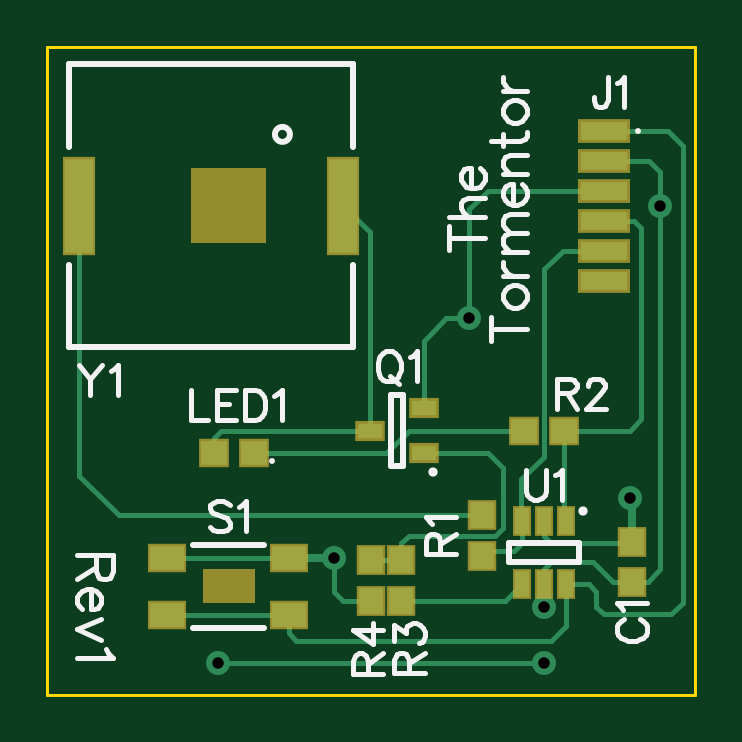
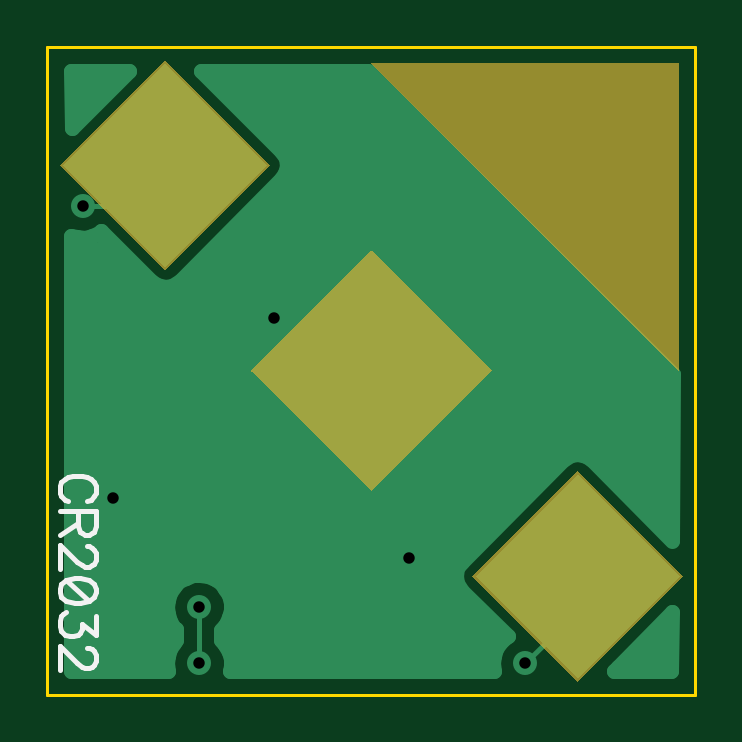
Circuit board: 8 layer files. Board 27.4 x 27.4 mm.
- outline: BoardOutline.gbr (196 bytes)
- bottom_copper: Bottom.gbr (3226 bytes)
- bottom_mask: BottomMask.gbr (406 bytes)
- bottom_silk: BottomSilk.gbr (1405 bytes)
- drill: Through.drl (153 bytes)
- top_copper: Top.gbr (2146 bytes)
- top_mask: TopMask.gbr (819 bytes)
- top_silk: TopSilk.gbr (5654 bytes)

=== outline: BoardOutline.gbr ===
G04 DipTrace 2.4.0.2*
%INBoardOutline.gbr*%
%MOIN*%
%ADD11C,0.0055*%
%FSLAX44Y44*%
G04*
G70*
G90*
G75*
G01*
%LNBoardOutline*%
%LPD*%
X-5400Y5400D2*
D11*
X5400D1*
Y-5400D1*
X-5400D1*
Y5400D1*
M02*

=== bottom_copper: Bottom.gbr ===
G04 DipTrace 2.4.0.2*
%INBottom.gbr*%
%MOIN*%
%ADD13C,0.008*%
%ADD15C,0.025*%
%ADD24C,0.04*%
%FSLAX44Y44*%
G04*
G70*
G90*
G75*
G01*
%LNBottom*%
%LPD*%
X4813Y2750D2*
D13*
X4115D1*
X3437Y3428D1*
X-3437Y-3428D2*
Y-4000D1*
X-2563Y-4875D1*
X2875D2*
Y-3938D1*
D24*
X4813Y2750D3*
X-2563Y-4875D3*
X2875D3*
Y-3938D3*
X1625Y875D3*
X-625Y-3125D3*
X4312Y-2125D3*
X-174Y4751D2*
D15*
X2565D1*
X4310D2*
X4975D1*
X-424Y4503D2*
X2315D1*
X4560D2*
X4975D1*
X-674Y4254D2*
X2065D1*
X4806D2*
X4975D1*
X-924Y4005D2*
X1819D1*
X-1174Y3757D2*
X1569D1*
X-1424Y3508D2*
X1389D1*
X-1674Y3259D2*
X1428D1*
X-1924Y3010D2*
X1658D1*
X-2174Y2762D2*
X1908D1*
X-2424Y2513D2*
X2155D1*
X-2674Y2264D2*
X2405D1*
X4470D2*
X4564D1*
X-2924Y2016D2*
X2651D1*
X4220D2*
X4975D1*
X-3174Y1767D2*
X2901D1*
X3970D2*
X4975D1*
X-3424Y1518D2*
X3147D1*
X3724D2*
X4975D1*
X-3674Y1270D2*
X4975D1*
X-3924Y1021D2*
X4975D1*
X-4174Y772D2*
X4975D1*
X-4424Y524D2*
X4975D1*
X-4674Y275D2*
X4975D1*
X-4924Y26D2*
X4975D1*
X-5006Y-222D2*
X4975D1*
X-5006Y-471D2*
X4975D1*
X-5003Y-720D2*
X4975D1*
X-5003Y-969D2*
X4975D1*
X-5003Y-1217D2*
X4975D1*
X-4999Y-1466D2*
X-3666D1*
X-3202D2*
X4975D1*
X-4999Y-1715D2*
X-3920D1*
X-2952D2*
X4975D1*
X-4995Y-1963D2*
X-4170D1*
X-2706D2*
X4975D1*
X-4995Y-2212D2*
X-4420D1*
X-2456D2*
X4975D1*
X-4991Y-2461D2*
X-4666D1*
X-2210D2*
X4975D1*
X-4991Y-2709D2*
X-4914D1*
X-1960D2*
X4975D1*
X-1713Y-2958D2*
X4975D1*
X-1463Y-3207D2*
X4975D1*
X-1381Y-3455D2*
X2619D1*
X3130D2*
X4975D1*
X-1514Y-3704D2*
X2369D1*
X3380D2*
X4975D1*
X-1764Y-3953D2*
X2315D1*
X3435D2*
X4975D1*
X-4983Y-4201D2*
X-4861D1*
X-2014D2*
X2385D1*
X3365D2*
X4975D1*
X-4979Y-4450D2*
X-4611D1*
X-2213D2*
X2475D1*
X3275D2*
X4975D1*
X-4979Y-4699D2*
X-4365D1*
X-2034D2*
X2346D1*
X3404D2*
X4975D1*
X-4975Y-4948D2*
X-4115D1*
X-2006D2*
X2319D1*
X3431D2*
X4975D1*
X-5015Y-2832D2*
X-3672Y-1492D1*
X-3569Y-1422D1*
X-3448Y-1395D1*
X-3325Y-1413D1*
X-3198Y-1493D1*
X-1502Y-3194D1*
X-1432Y-3296D1*
X-1405Y-3417D1*
X-1423Y-3540D1*
X-1503Y-3667D1*
X-2269Y-4431D1*
X-2234Y-4453D1*
X-2145Y-4540D1*
X-2079Y-4646D1*
X-2039Y-4764D1*
X-2028Y-4875D1*
X-2043Y-5003D1*
X-875Y-5000D1*
X2355D1*
X2343Y-4931D1*
X2344Y-4806D1*
X2375Y-4685D1*
X2432Y-4574D1*
X2501Y-4495D1*
X2500Y-4316D1*
X2425Y-4227D1*
X2370Y-4115D1*
X2343Y-3993D1*
X2344Y-3868D1*
X2375Y-3747D1*
X2432Y-3637D1*
X2514Y-3543D1*
X2615Y-3470D1*
X2731Y-3422D1*
X2854Y-3403D1*
X2978Y-3413D1*
X3097Y-3451D1*
X3204Y-3515D1*
X3292Y-3603D1*
X3359Y-3709D1*
X3398Y-3827D1*
X3410Y-3938D1*
X3395Y-4061D1*
X3353Y-4179D1*
X3284Y-4283D1*
X3253Y-4312D1*
X3250Y-4496D1*
X3292Y-4540D1*
X3359Y-4646D1*
X3398Y-4764D1*
X3410Y-4875D1*
X3394Y-5003D1*
X5000Y-5000D1*
Y2246D1*
X4902Y2223D1*
X4778Y2216D1*
X4655Y2239D1*
X4541Y2289D1*
X4501Y2320D1*
X3672Y1492D1*
X3569Y1422D1*
X3448Y1395D1*
X3325Y1413D1*
X3198Y1493D1*
X1502Y3194D1*
X1432Y3296D1*
X1405Y3417D1*
X1423Y3540D1*
X1503Y3667D1*
X2839Y4999D1*
X51Y5000D1*
X-5033Y-57D1*
X-5015Y-2829D1*
X-4038Y-5000D2*
X-5009Y-4026D1*
X-5000Y-5000D1*
X-4035D1*
X4038Y5000D2*
X4998Y4037D1*
X5000Y5000D1*
X4035D1*
G36*
X-1949Y3D2*
X3Y1949D1*
X1949Y-3D1*
X-3Y-1949D1*
X-1949Y3D1*
G37*
G36*
X-5136Y-3425D2*
X-3435Y-1729D1*
X-1739Y-3430D1*
X-3440Y-5126D1*
X-5136Y-3425D1*
G37*
G36*
X1739Y3430D2*
X3440Y5126D1*
X5136Y3425D1*
X3435Y1729D1*
X1739Y3430D1*
G37*
M02*

=== bottom_mask: BottomMask.gbr ===
G04 DipTrace 2.4.0.2*
%INBottomMask.gbr*%
%MOIN*%
%FSLAX44Y44*%
G04*
G70*
G90*
G75*
G01*
%LNBotMask*%
%LPD*%
G36*
X-2005Y3D2*
X3Y2005D1*
X2005Y-3D1*
X-3Y-2005D1*
X-2005Y3D1*
G37*
G36*
X-5192Y-3425D2*
X-3435Y-1673D1*
X-1683Y-3430D1*
X-3440Y-5182D1*
X-5192Y-3425D1*
G37*
G36*
X1683Y3430D2*
X3440Y5182D1*
X5192Y3425D1*
X3435Y1673D1*
X1683Y3430D1*
G37*
G36*
X-5125Y5125D2*
Y0D1*
X0Y5125D1*
X-5125D1*
G37*
M02*

=== bottom_silk: BottomSilk.gbr ===
G04 DipTrace 2.4.0.2*
%INBottomSilk.gbr*%
%MOIN*%
%ADD13C,0.008*%
%FSLAX44Y44*%
G04*
G70*
G90*
G75*
G01*
%LNBotSilk*%
%LPD*%
X4738Y-2180D2*
D13*
X4681Y-2152D1*
X4623Y-2094D1*
X4595Y-2037D1*
Y-1922D1*
X4623Y-1864D1*
X4681Y-1807D1*
X4738Y-1778D1*
X4824Y-1750D1*
X4968D1*
X5054Y-1778D1*
X5112Y-1807D1*
X5169Y-1864D1*
X5198Y-1922D1*
Y-2037D1*
X5169Y-2094D1*
X5112Y-2152D1*
X5054Y-2180D1*
X4882Y-2340D2*
Y-2598D1*
X4853Y-2684D1*
X4824Y-2714D1*
X4767Y-2742D1*
X4710D1*
X4653Y-2714D1*
X4623Y-2684D1*
X4595Y-2598D1*
Y-2340D1*
X5198D1*
X4882Y-2541D2*
X5198Y-2742D1*
X4739Y-2931D2*
X4710D1*
X4653Y-2960D1*
X4624Y-2988D1*
X4596Y-3046D1*
Y-3161D1*
X4624Y-3218D1*
X4653Y-3246D1*
X4710Y-3276D1*
X4767D1*
X4825Y-3246D1*
X4911Y-3189D1*
X5198Y-2902D1*
Y-3304D1*
X4596Y-3636D2*
X4624Y-3550D1*
X4710Y-3493D1*
X4854Y-3464D1*
X4940D1*
X5083Y-3493D1*
X5169Y-3550D1*
X5198Y-3636D1*
Y-3694D1*
X5169Y-3780D1*
X5083Y-3837D1*
X4940Y-3866D1*
X4854D1*
X4710Y-3837D1*
X4624Y-3780D1*
X4596Y-3694D1*
Y-3636D1*
X4710Y-3837D2*
X5083Y-3493D1*
X4596Y-4084D2*
Y-4399D1*
X4825Y-4227D1*
Y-4313D1*
X4854Y-4370D1*
X4882Y-4399D1*
X4968Y-4428D1*
X5025D1*
X5112Y-4399D1*
X5169Y-4342D1*
X5198Y-4255D1*
Y-4169D1*
X5169Y-4084D1*
X5140Y-4055D1*
X5083Y-4026D1*
X4739Y-4617D2*
X4710D1*
X4653Y-4646D1*
X4624Y-4674D1*
X4596Y-4732D1*
Y-4847D1*
X4624Y-4904D1*
X4653Y-4932D1*
X4710Y-4961D1*
X4767D1*
X4825Y-4932D1*
X4911Y-4875D1*
X5198Y-4588D1*
Y-4990D1*
M02*

=== drill: Through.drl (153 bytes, source withheld) ===
=== top_copper: Top.gbr ===
G04 DipTrace 2.4.0.2*
%INTop.gbr*%
%MOIN*%
%ADD13C,0.008*%
%ADD14C,0.013*%
%ADD16R,0.0394X0.0433*%
%ADD17R,0.0787X0.0315*%
%ADD18R,0.0433X0.0394*%
%ADD20R,0.0413X0.0256*%
%ADD21R,0.0571X0.0394*%
%ADD22R,0.0236X0.0433*%
%ADD23R,0.0472X0.1575*%
%ADD24C,0.04*%
%FSLAX44Y44*%
G04*
G70*
G90*
G75*
G01*
%LNTop*%
%LPD*%
X2502Y-2500D2*
D13*
Y-2873D1*
X2375Y-3000D1*
X1919D1*
X1835Y-3085D1*
X3875Y2000D2*
X3187D1*
X2875Y1688D1*
Y-1438D1*
X2500Y-1812D1*
Y-2498D1*
X2502Y-2500D1*
X1835Y-2415D2*
X-4210D1*
X-4875Y-1750D1*
Y2750D1*
X-3403Y-3125D2*
X-1375D1*
X4335Y-2853D2*
D14*
Y-2147D1*
X4312Y-2125D1*
X-1375Y-3125D2*
X-625D1*
X875Y-627D2*
D13*
Y500D1*
X1250Y875D1*
X1625D1*
X0Y-3835D2*
X-478D1*
X-625Y-3687D1*
Y-3125D1*
X4335Y-2853D2*
Y-2875D1*
X3000D1*
X2876Y-2751D1*
Y-2500D1*
X3875Y3000D2*
X1937D1*
X1625Y2688D1*
Y875D1*
X4335Y-3522D2*
X4022D1*
X3687Y-3187D1*
X3000D1*
X2875Y-3312D1*
Y-3562D1*
X2876Y-3563D1*
X4335Y-3522D2*
X4603D1*
X4813Y-3312D1*
Y2750D1*
X3875Y3500D2*
X4625D1*
X4813Y3312D1*
Y2750D1*
X-2563Y-4875D2*
X2875D1*
Y-3938D2*
Y-3564D1*
X3210Y-1000D2*
Y-2500D1*
X3250D1*
X3875Y2500D2*
X4375D1*
X4500Y2375D1*
Y-812D1*
X4312Y-1000D1*
X3210D1*
X-3403Y-4070D2*
X-1375D1*
X3250Y-3563D2*
Y-4250D1*
X3000Y-4500D1*
X-1250D1*
X-1375Y-4375D1*
Y-4070D1*
X3875Y4000D2*
X4938D1*
X5188Y3750D1*
Y-3875D1*
X5000Y-4062D1*
X3875D1*
X3750Y-3937D1*
Y-3688D1*
X3625Y-3563D1*
X3250D1*
X2540Y-1000D2*
X625D1*
X250Y-1375D1*
X-1956D1*
X875D2*
X1938D1*
X2188Y-1625D1*
Y-2625D1*
X2063Y-2750D1*
X625D1*
X500Y-2875D1*
Y-3165D1*
X0D1*
X500Y-3835D2*
X2230D1*
X2502Y-3563D1*
X-31Y-1001D2*
Y2315D1*
X-466Y2750D1*
X-31Y-1001D2*
X-2501D1*
X-2625Y-1125D1*
Y-1375D1*
D24*
X4813Y2750D3*
X-2563Y-4875D3*
X2875D3*
Y-3938D3*
X1625Y875D3*
X-625Y-3125D3*
X4312Y-2125D3*
D16*
X4335Y-3522D3*
Y-2853D3*
D17*
X3875Y4000D3*
Y3500D3*
Y3000D3*
Y2500D3*
Y2000D3*
Y1500D3*
D18*
X-2625Y-1375D3*
X-1956D3*
D20*
X875D3*
Y-627D3*
X-31Y-1001D3*
D16*
X1835Y-2415D3*
Y-3085D3*
D18*
X2540Y-1000D3*
X3210D3*
D16*
X500Y-3165D3*
Y-3835D3*
X0D3*
Y-3165D3*
D21*
X-1375Y-3125D3*
X-3403D3*
Y-4070D3*
X-1375D3*
D22*
X3250Y-2500D3*
X2876D3*
X2502D3*
Y-3563D3*
X2876D3*
X3250D3*
D23*
X-4875Y2750D3*
X-466D3*
M02*

=== top_mask: TopMask.gbr ===
G04 DipTrace 2.4.0.2*
%INTopMask.gbr*%
%MOIN*%
%ADD28R,0.0552X0.1655*%
%ADD30R,0.0316X0.0513*%
%ADD32R,0.0651X0.0474*%
%ADD34R,0.0493X0.0336*%
%ADD36R,0.0513X0.0474*%
%ADD38R,0.0867X0.0395*%
%ADD40R,0.0474X0.0513*%
%FSLAX44Y44*%
G04*
G70*
G90*
G75*
G01*
%LNTopMask*%
%LPD*%
D40*
X4335Y-3522D3*
Y-2853D3*
D38*
X3875Y4000D3*
Y3500D3*
Y3000D3*
Y2500D3*
Y2000D3*
Y1500D3*
D36*
X-2625Y-1375D3*
X-1956D3*
D34*
X875D3*
Y-627D3*
X-31Y-1001D3*
D40*
X1835Y-2415D3*
Y-3085D3*
D36*
X2540Y-1000D3*
X3210D3*
D40*
X500Y-3165D3*
Y-3835D3*
X0D3*
Y-3165D3*
D32*
X-1375Y-3125D3*
X-3403D3*
Y-4070D3*
X-1375D3*
D30*
X3250Y-2500D3*
X2876D3*
X2502D3*
Y-3563D3*
X2876D3*
X3250D3*
D28*
X-4875Y2750D3*
X-466D3*
G36*
X-3000Y3375D2*
X-1750D1*
Y2125D1*
X-3000D1*
Y3375D1*
G37*
G36*
X-2812Y-3312D2*
X-1938D1*
Y-3875D1*
X-2812D1*
Y-3312D1*
G37*
M02*

=== top_silk: TopSilk.gbr (5654 bytes, source omitted) ===
